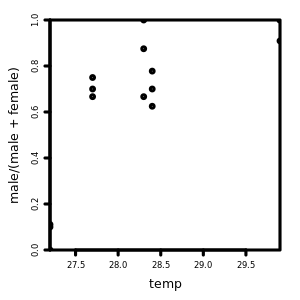

Values plotted in this chart, from the file beside it:
temp, male, female
27.2, 1, 9
27.2, 0, 8
27.2, 1, 8
27.7, 7, 3
27.7, 4, 2
27.7, 6, 2
28.3, 13, 0
28.3, 6, 3
28.3, 7, 1
28.4, 7, 3
28.4, 5, 3
28.4, 7, 2
29.9, 10, 1
29.9, 8, 0
29.9, 9, 0
